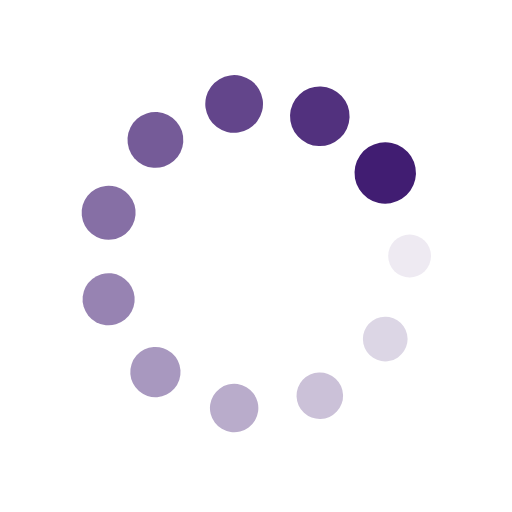
t = 0.00 s
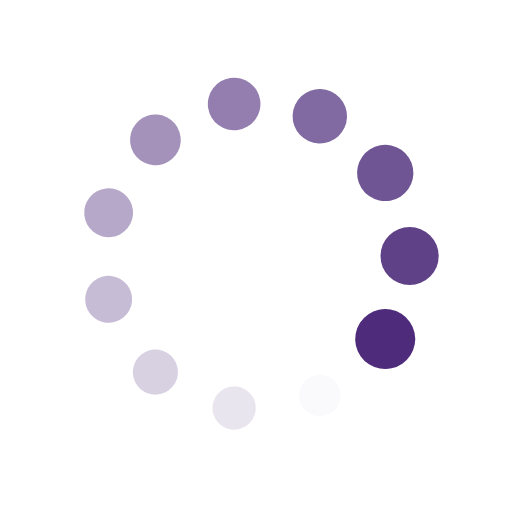
t = 0.17 s
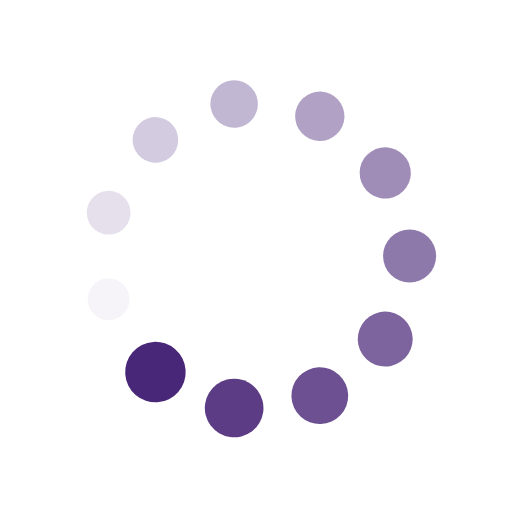
t = 0.35 s
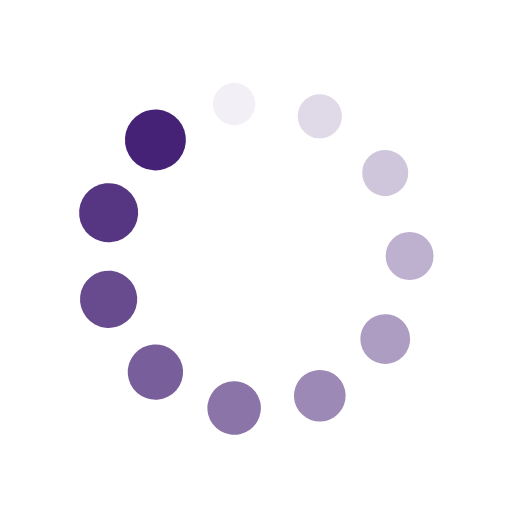
t = 0.52 s

The animated SVG that drew these frames (rendered in a browser with its animation timeline set to each time). Animation: 22 SMIL elements (animate=11,animateTransform=11); one cycle of 0.69 s, repeats indefinitely.

<?xml version="1.0" encoding="utf-8"?>
<svg xmlns="http://www.w3.org/2000/svg" xmlns:xlink="http://www.w3.org/1999/xlink" style="margin: auto; background: none; display: block; shape-rendering: auto;" width="200px" height="200px" viewBox="0 0 100 100" preserveAspectRatio="xMidYMid">
<g transform="translate(80,50)">
<g transform="rotate(0)">
<circle cx="0" cy="0" r="4" fill="#411d72" fill-opacity="1">
  <animateTransform attributeName="transform" type="scale" begin="-0.6313131313131313s" values="1.5 1.5;1 1" keyTimes="0;1" dur="0.6944444444444444s" repeatCount="indefinite"></animateTransform>
  <animate attributeName="fill-opacity" keyTimes="0;1" dur="0.6944444444444444s" repeatCount="indefinite" values="1;0" begin="-0.6313131313131313s"></animate>
</circle>
</g>
</g><g transform="translate(75.23760598493544,66.21922452366792)">
<g transform="rotate(32.72727272727273)">
<circle cx="0" cy="0" r="4" fill="#411d72" fill-opacity="0.9090909090909091">
  <animateTransform attributeName="transform" type="scale" begin="-0.5681818181818182s" values="1.5 1.5;1 1" keyTimes="0;1" dur="0.6944444444444444s" repeatCount="indefinite"></animateTransform>
  <animate attributeName="fill-opacity" keyTimes="0;1" dur="0.6944444444444444s" repeatCount="indefinite" values="1;0" begin="-0.5681818181818182s"></animate>
</circle>
</g>
</g><g transform="translate(62.462450390056595,77.28895986063554)">
<g transform="rotate(65.45454545454545)">
<circle cx="0" cy="0" r="4" fill="#411d72" fill-opacity="0.8181818181818182">
  <animateTransform attributeName="transform" type="scale" begin="-0.5050505050505051s" values="1.5 1.5;1 1" keyTimes="0;1" dur="0.6944444444444444s" repeatCount="indefinite"></animateTransform>
  <animate attributeName="fill-opacity" keyTimes="0;1" dur="0.6944444444444444s" repeatCount="indefinite" values="1;0" begin="-0.5050505050505051s"></animate>
</circle>
</g>
</g><g transform="translate(45.73055485180145,79.69464325642798)">
<g transform="rotate(98.18181818181817)">
<circle cx="0" cy="0" r="4" fill="#411d72" fill-opacity="0.7272727272727273">
  <animateTransform attributeName="transform" type="scale" begin="-0.44191919191919193s" values="1.5 1.5;1 1" keyTimes="0;1" dur="0.6944444444444444s" repeatCount="indefinite"></animateTransform>
  <animate attributeName="fill-opacity" keyTimes="0;1" dur="0.6944444444444444s" repeatCount="indefinite" values="1;0" begin="-0.44191919191919193s"></animate>
</circle>
</g>
</g><g transform="translate(30.35417798164145,72.67248723062775)">
<g transform="rotate(130.9090909090909)">
<circle cx="0" cy="0" r="4" fill="#411d72" fill-opacity="0.6363636363636364">
  <animateTransform attributeName="transform" type="scale" begin="-0.3787878787878788s" values="1.5 1.5;1 1" keyTimes="0;1" dur="0.6944444444444444s" repeatCount="indefinite"></animateTransform>
  <animate attributeName="fill-opacity" keyTimes="0;1" dur="0.6944444444444444s" repeatCount="indefinite" values="1;0" begin="-0.3787878787878788s"></animate>
</circle>
</g>
</g><g transform="translate(21.215210791565077,58.45197670524289)">
<g transform="rotate(163.63636363636365)">
<circle cx="0" cy="0" r="4" fill="#411d72" fill-opacity="0.5454545454545454">
  <animateTransform attributeName="transform" type="scale" begin="-0.31565656565656564s" values="1.5 1.5;1 1" keyTimes="0;1" dur="0.6944444444444444s" repeatCount="indefinite"></animateTransform>
  <animate attributeName="fill-opacity" keyTimes="0;1" dur="0.6944444444444444s" repeatCount="indefinite" values="1;0" begin="-0.31565656565656564s"></animate>
</circle>
</g>
</g><g transform="translate(21.215210791565077,41.548023294757115)">
<g transform="rotate(196.36363636363635)">
<circle cx="0" cy="0" r="4" fill="#411d72" fill-opacity="0.45454545454545453">
  <animateTransform attributeName="transform" type="scale" begin="-0.25252525252525254s" values="1.5 1.5;1 1" keyTimes="0;1" dur="0.6944444444444444s" repeatCount="indefinite"></animateTransform>
  <animate attributeName="fill-opacity" keyTimes="0;1" dur="0.6944444444444444s" repeatCount="indefinite" values="1;0" begin="-0.25252525252525254s"></animate>
</circle>
</g>
</g><g transform="translate(30.354177981641442,27.327512769372255)">
<g transform="rotate(229.0909090909091)">
<circle cx="0" cy="0" r="4" fill="#411d72" fill-opacity="0.36363636363636365">
  <animateTransform attributeName="transform" type="scale" begin="-0.1893939393939394s" values="1.5 1.5;1 1" keyTimes="0;1" dur="0.6944444444444444s" repeatCount="indefinite"></animateTransform>
  <animate attributeName="fill-opacity" keyTimes="0;1" dur="0.6944444444444444s" repeatCount="indefinite" values="1;0" begin="-0.1893939393939394s"></animate>
</circle>
</g>
</g><g transform="translate(45.73055485180144,20.30535674357202)">
<g transform="rotate(261.8181818181818)">
<circle cx="0" cy="0" r="4" fill="#411d72" fill-opacity="0.2727272727272727">
  <animateTransform attributeName="transform" type="scale" begin="-0.12626262626262627s" values="1.5 1.5;1 1" keyTimes="0;1" dur="0.6944444444444444s" repeatCount="indefinite"></animateTransform>
  <animate attributeName="fill-opacity" keyTimes="0;1" dur="0.6944444444444444s" repeatCount="indefinite" values="1;0" begin="-0.12626262626262627s"></animate>
</circle>
</g>
</g><g transform="translate(62.46245039005658,22.711040139364442)">
<g transform="rotate(294.54545454545456)">
<circle cx="0" cy="0" r="4" fill="#411d72" fill-opacity="0.18181818181818182">
  <animateTransform attributeName="transform" type="scale" begin="-0.06313131313131314s" values="1.5 1.5;1 1" keyTimes="0;1" dur="0.6944444444444444s" repeatCount="indefinite"></animateTransform>
  <animate attributeName="fill-opacity" keyTimes="0;1" dur="0.6944444444444444s" repeatCount="indefinite" values="1;0" begin="-0.06313131313131314s"></animate>
</circle>
</g>
</g><g transform="translate(75.23760598493544,33.78077547633208)">
<g transform="rotate(327.2727272727273)">
<circle cx="0" cy="0" r="4" fill="#411d72" fill-opacity="0.09090909090909091">
  <animateTransform attributeName="transform" type="scale" begin="0s" values="1.5 1.5;1 1" keyTimes="0;1" dur="0.6944444444444444s" repeatCount="indefinite"></animateTransform>
  <animate attributeName="fill-opacity" keyTimes="0;1" dur="0.6944444444444444s" repeatCount="indefinite" values="1;0" begin="0s"></animate>
</circle>
</g>
</g>
<!-- [ldio] generated by https://loading.io/ --></svg>
